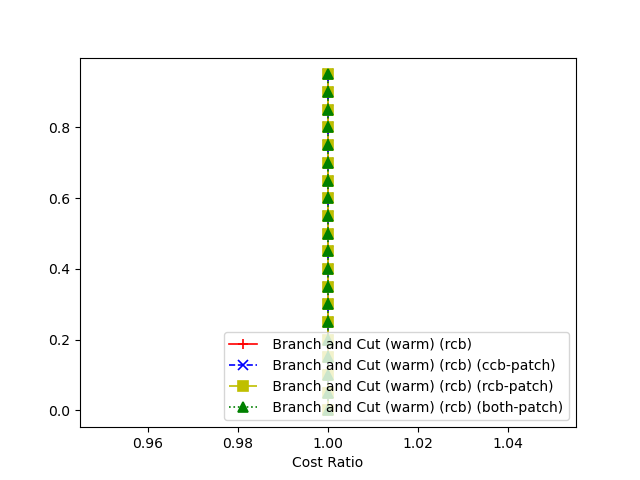

The data file committed next to this chart (first rows):
4, Branch and Cut (warm) (rcb), Branch and Cut (warm) (rcb) (ccb-patch), Branch and Cut (warm) (rcb) (rcb-patch), Branch and Cut (warm) (rcb) (both-patch)
1, 130534, 130534, 130534, 130534
2, 129173, 129173, 129173, 129173
3, 128401, 128401, 128401, 128401
4, 126184, 126184, 126184, 126184
5, 130749, 130749, 130749, 130749
6, 130710, 130710, 130710, 130710
7, 130795, 130795, 130795, 130795
8, 125835, 125835, 125835, 125835
9, 129654, 129654, 129654, 129654
10, 133603, 133603, 133603, 133603
11, 131586, 131586, 131586, 131586
12, 128938, 128938, 128938, 128938
13, 125638, 125638, 125638, 125638
14, 127902, 127902, 127902, 127902
15, 130133, 130133, 130133, 130133
16, 127920, 127920, 127920, 127920
17, 126978, 126978, 126978, 126978
18, 127243, 127243, 127243, 127243
19, 128481, 128481, 128481, 128481
20, 127461, 127461, 127461, 127461
